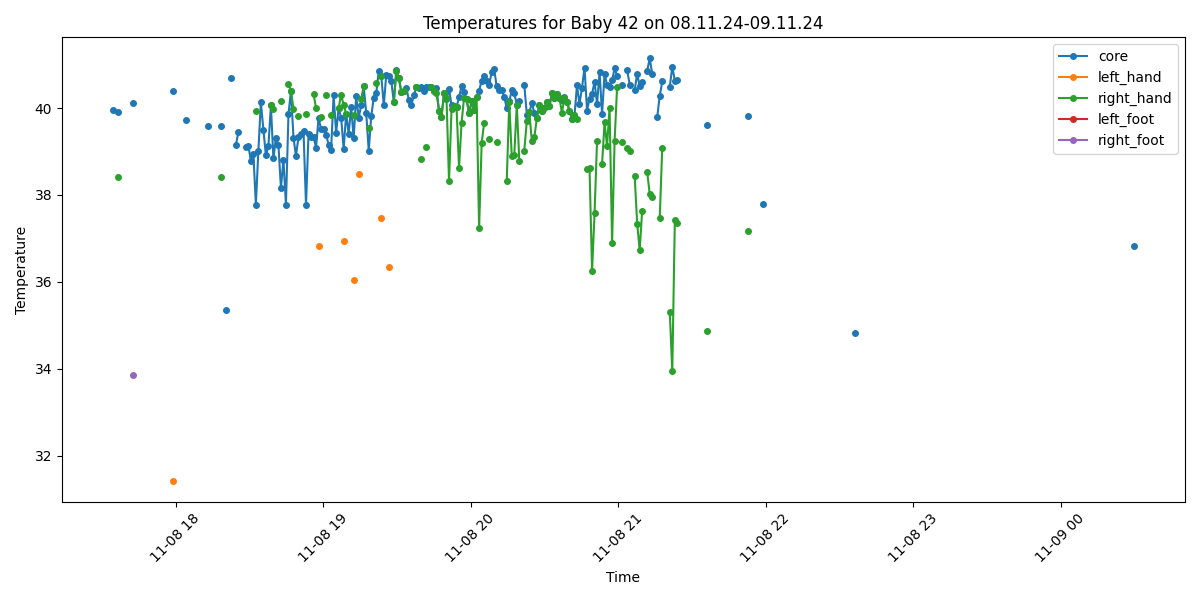

The data file committed next to this chart (first rows):
Process, Image Path, core, left_hand, right_hand, left_foot, right_foot, limbs_avg, core_minus_limbs, diagnosis
False, /data/uabcvmsc/shared/newborn/42/08.11.2…, , , , , , , , 
True, /data/uabcvmsc/shared/newborn/42/08.11.2…, , , , , , , , No core temperature
False, /data/uabcvmsc/shared/newborn/42/08.11.2…, , , , , , , , 
False, /data/uabcvmsc/shared/newborn/42/08.11.2…, , , , , , , , 
True, /data/uabcvmsc/shared/newborn/42/08.11.2…, , , , , , , , No core temperature
True, /data/uabcvmsc/shared/newborn/42/08.11.2…, , , , , , , , No core temperature
True, /data/uabcvmsc/shared/newborn/42/08.11.2…, , , , , , , , No core temperature
True, /data/uabcvmsc/shared/newborn/42/08.11.2…, , , , , , , , No core temperature
True, /data/uabcvmsc/shared/newborn/42/08.11.2…, , , , , , , , No core temperature
True, /data/uabcvmsc/shared/newborn/42/08.11.2…, 39.96, , , , , , , Fever
False, /data/uabcvmsc/shared/newborn/42/08.11.2…, , , , , , , , 
True, /data/uabcvmsc/shared/newborn/42/08.11.2…, 39.9, , 38.42, , , 38.42, 1.48, Fever
False, /data/uabcvmsc/shared/newborn/42/08.11.2…, , , , , , , , 
True, /data/uabcvmsc/shared/newborn/42/08.11.2…, , , , , , , , No core temperature
False, /data/uabcvmsc/shared/newborn/42/08.11.2…, , , , , , , , 
True, /data/uabcvmsc/shared/newborn/42/08.11.2…, , , , , , , , No core temperature
True, /data/uabcvmsc/shared/newborn/42/08.11.2…, , , , , , , , No core temperature
True, /data/uabcvmsc/shared/newborn/42/08.11.2…, 40.11, , , , 33.86, 33.86, 6.25, Fever and Peripheral shutdown
True, /data/uabcvmsc/shared/newborn/42/08.11.2…, , , , , , , , No core temperature
False, /data/uabcvmsc/shared/newborn/42/08.11.2…, , , , , , , , 
True, /data/uabcvmsc/shared/newborn/42/08.11.2…, , , , , , , , No core temperature
False, /data/uabcvmsc/shared/newborn/42/08.11.2…, , , , , , , , 
True, /data/uabcvmsc/shared/newborn/42/08.11.2…, , , , , , , , No core temperature
False, /data/uabcvmsc/shared/newborn/42/08.11.2…, , , , , , , , 
True, /data/uabcvmsc/shared/newborn/42/08.11.2…, , , , , , , , No core temperature
True, /data/uabcvmsc/shared/newborn/42/08.11.2…, , , , , , , , No core temperature
False, /data/uabcvmsc/shared/newborn/42/08.11.2…, , , , , , , , 
True, /data/uabcvmsc/shared/newborn/42/08.11.2…, , , , , , , , No core temperature
True, /data/uabcvmsc/shared/newborn/42/08.11.2…, , , , , , , , No core temperature
True, /data/uabcvmsc/shared/newborn/42/08.11.2…, , , , , , , , No core temperature
True, /data/uabcvmsc/shared/newborn/42/08.11.2…, , , , , , , , No core temperature
False, /data/uabcvmsc/shared/newborn/42/08.11.2…, , , , , , , , 
True, /data/uabcvmsc/shared/newborn/42/08.11.2…, , , , , , , , No core temperature
True, /data/uabcvmsc/shared/newborn/42/08.11.2…, 40.38, 31.43, , , , 31.43, 8.95, Fever and Peripheral shutdown
True, /data/uabcvmsc/shared/newborn/42/08.11.2…, , , , , , , , No core temperature
True, /data/uabcvmsc/shared/newborn/42/08.11.2…, , , , , , , , No core temperature
True, /data/uabcvmsc/shared/newborn/42/08.11.2…, , , , , , , , No core temperature
True, /data/uabcvmsc/shared/newborn/42/08.11.2…, , , , , , , , No core temperature
True, /data/uabcvmsc/shared/newborn/42/08.11.2…, 39.73, , , , , , , Fever
False, /data/uabcvmsc/shared/newborn/42/08.11.2…, , , , , , , , 
True, /data/uabcvmsc/shared/newborn/42/08.11.2…, , , , , , , , No core temperature
True, /data/uabcvmsc/shared/newborn/42/08.11.2…, , , , , , , , No core temperature
False, /data/uabcvmsc/shared/newborn/42/08.11.2…, , , , , , , , 
True, /data/uabcvmsc/shared/newborn/42/08.11.2…, , , , , , , , No core temperature
True, /data/uabcvmsc/shared/newborn/42/08.11.2…, , , , , , , , No core temperature
True, /data/uabcvmsc/shared/newborn/42/08.11.2…, , , , , , , , No core temperature
True, /data/uabcvmsc/shared/newborn/42/08.11.2…, , , , , , , , No core temperature
True, /data/uabcvmsc/shared/newborn/42/08.11.2…, 39.58, , , , , , , Fever
False, /data/uabcvmsc/shared/newborn/42/08.11.2…, , , , , , , , 
False, /data/uabcvmsc/shared/newborn/42/08.11.2…, , , , , , , , 
True, /data/uabcvmsc/shared/newborn/42/08.11.2…, , , , , , , , No core temperature
False, /data/uabcvmsc/shared/newborn/42/08.11.2…, , , , , , , , 
True, /data/uabcvmsc/shared/newborn/42/08.11.2…, 39.59, , 38.41, , , 38.41, 1.18, Fever
True, /data/uabcvmsc/shared/newborn/42/08.11.2…, , , , , , , , No core temperature
True, /data/uabcvmsc/shared/newborn/42/08.11.2…, 35.36, , , , , , , Normal
True, /data/uabcvmsc/shared/newborn/42/08.11.2…, , , , , , , , No core temperature
True, /data/uabcvmsc/shared/newborn/42/08.11.2…, 40.68, , , , , , , Fever
True, /data/uabcvmsc/shared/newborn/42/08.11.2…, , , , , , , , No core temperature
True, /data/uabcvmsc/shared/newborn/42/08.11.2…, 39.14, , , , , , , Fever
True, /data/uabcvmsc/shared/newborn/42/08.11.2…, 39.44, , , , , , , Fever
... 440 more rows
